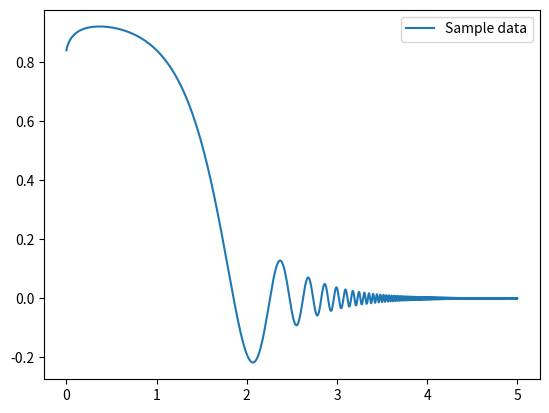

Here is the Python script that generated this plot:
#!/usr/bin/env python3

#
# Time-stamp: <2026/03/10 20:16:08 (UT+08:00) daisuke>
#

# importing argparse module
import argparse

# importing pathlib module
import pathlib

# importing sys module
import sys

# importing numpy module
import numpy

# importing matplotlib module
import matplotlib.pyplot

# constructing a parser object
descr  = 'A sample Matplotlib code using explicit axes interface #2'
parser = argparse.ArgumentParser (description=descr)

# adding arguments
parser.add_argument ('-o', '--output', default='sample.png', \
                     help='output file name (default: sample.png)')

# parsing arguments
args = parser.parse_args ()

# parameters
file_output = args.output

# making a pathlib object for output file
path_output = pathlib.Path (file_output)

# check of existence of output file
if (path_output.exists ()):
    # printing a message
    print (f'ERROR: output file "{file_output}" exists!')
    # stopping the script
    sys.exit (0)

# check of extension of output file
if not ( (path_output.suffix == '.eps') \
         or (path_output.suffix == '.pdf') \
         or (path_output.suffix == '.png') \
         or (path_output.suffix == '.ps') ):
    # printing a message
    print (f'ERROR: output file must be either EPS or PDF or PNG or PS file.')
    # stopping the script
    sys.exit (0)

# data to be plotted
data_x = numpy.linspace (0.0, +5.0, 10000)
data_y = numpy.sin (data_x**data_x) / (data_x**data_x)

#
# for making a plot using object-oriented interface,
# we first construct "fig" and "axes" objects,
# and then use methods for these "fig" and "axes".
#

# making a fig and an axes objects using matplot.pyplot.subplots function
fig, ax = matplotlib.pyplot.subplots ()

# making a plot using object-oriented interface
ax.plot (data_x, data_y, label='Sample data')

# adding legend to the plot
ax.legend ()

# saving a plot as a file
fig.savefig (file_output)
